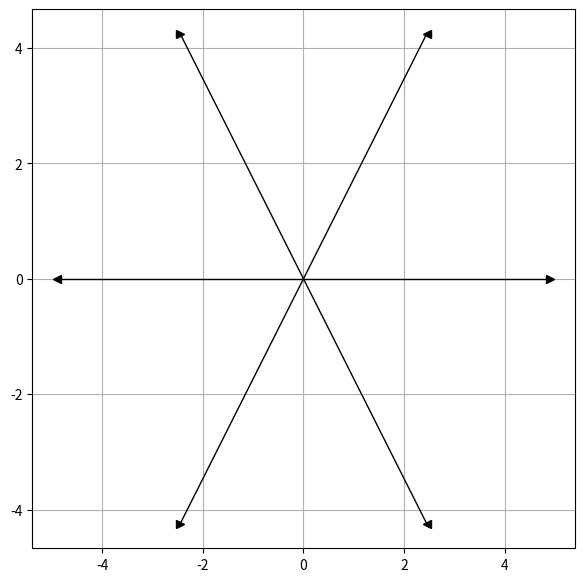
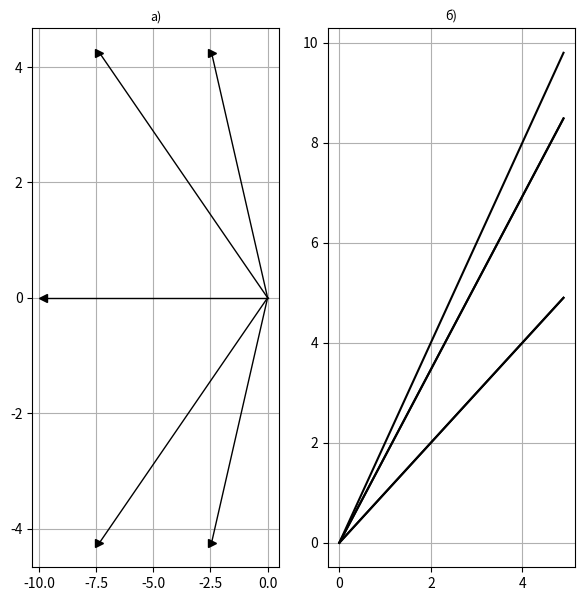

Source code (Python) for these figures, in order:
#!/usr/bin/env python
# coding: utf-8

# решение задачи деда Мазая

# Ячейка № 1

# подключение библиотеки numpy
import numpy as np

# подключение библиотеки matplotlib.pyplot
import matplotlib.pyplot as plt


# Ячейка № 2

# задание функции, возвращающей
# координаты радиуса-вектора
# материальной точки, движущейся
# с постоянной скоростью V0
# вдоль прямой, образующей
# с осью абсцисс угол Teta
def R(R0, V0, Teta, t):
    # R0 - радиус-вектор материальной точки в момент времени t = 0
    # V0 -скорость движения материальной точки
    # Teta - угол между осью абсцисс и траекторией движения
    #        материальной точки
    # t - массив, содержащий координаты узлов временной сетки

    # определение числа узлов временной сетки
    Nt = len(t)

    # инициализация массивов, используемых для
    # хранения координат материальной точки,
    # вычисленных в узлах временной сетки
    X = np.zeros(Nt)
    Y = np.zeros(Nt)

    # вычисление значений координат
    # материальной точки
    # в заданные моменты времени
    X[:] = R0[0] + V0 * np.cos(Teta) * t[:]
    Y[:] = R0[1] + V0 * np.sin(Teta) * t[:]

    return X, Y

# Ячейка № 3

# задание числа выпущенных зайцев
Nz = 6

# задание номеров выпущенных зайцев
Nz1 = 1
Nz2 = 2
Nz3 = 3
Nz4 = 4
Nz5 = 5
Nz6 = 6

# задание радиуса-вектора точки, в которой
# находились зайцы в момент времени t = 0
r0 = np.zeros(2)

# задание углов между прямыми,
# вдоль которых двигаются зайцы
# в системе координат деда Мазая,
# и осью абсцисс
Teta1 = 2 * np.pi / Nz * (Nz1 - 1)
Teta2 = 2 * np.pi / Nz * (Nz2 - 1)
Teta3 = 2 * np.pi / Nz * (Nz3 - 1)
Teta4 = 2 * np.pi / Nz * (Nz4 - 1)
Teta5 = 2 * np.pi / Nz * (Nz5 - 1)
Teta6 = 2 * np.pi / Nz * (Nz6 - 1)

# задание модуля скорости движения зайцев
v0 = 1

# задание шага временной сетки
dt = 0.1
# вычисление координат узлов временной сетки
t = np.arange(0, 5, dt)

# определение числа узлов временной сетки
N = len(t)

# вычисление в узлах заданной временной сетки
# координат точек, в которых находятся зайцы
r1 = R(r0, v0, Teta1, t)
r2 = R(r0, v0, Teta2, t)
r3 = R(r0, v0, Teta3, t)
r4 = R(r0, v0, Teta4, t)
r5 = R(r0, v0, Teta5, t)
r6 = R(r0, v0, Teta6, t)

# визуализация траекторий движения зайцев
# в системе координат деда Мазая
fig1 = plt.figure(figsize=(7, 7))
plt.plot(r1[0], r1[1], "k", lw=1)
plt.plot(r1[0][N - 1], r1[1][N - 1], ">k")
plt.plot(r2[0], r2[1], "k", lw=1)
plt.plot(r2[0][N - 1], r2[1][N - 1], "<k")
plt.plot(r3[0], r3[1], "k", lw=1)
plt.plot(r3[0][N - 1], r3[1][N - 1], ">k")
plt.plot(r4[0], r4[1], "k", lw=1)
plt.plot(r4[0][N - 1], r4[1][N - 1], "<k")
plt.plot(r5[0], r5[1], "k", lw=1)
plt.plot(r5[0][N - 1], r5[1][N - 1], ">k")
plt.plot(r6[0], r6[1], "k", lw=1)
plt.plot(r6[0][N - 1], r6[1][N - 1], "<k")
plt.grid(True)

plt.show()

# визуализация траекторий движения зайцев в
# системе координат первого зайца
fig2 = plt.figure(figsize=(7, 7))
ax = plt.subplot(1, 2, 1)
plt.plot(r2[0] - r1[0], r2[1] - r1[1], "k", lw=1)
plt.plot(r2[0][N - 1] - r1[0][N - 1], r2[1][N - 1] - r1[1][N - 1], ">k")
plt.plot(r3[0] - r1[0], r3[1] - r1[1], "k", lw=1)
plt.plot(r3[0][N - 1] - r1[0][N - 1], r3[1][N - 1] - r1[1][N - 1], ">k")
plt.plot(r4[0] - r1[0], r4[1] - r1[1], "k", lw=1)
plt.plot(r4[0][N - 1] - r1[0][N - 1], r4[1][N - 1] - r1[1][N - 1], "<k")
plt.plot(r5[0] - r1[0], r5[1] - r1[1], "k", lw=1)
plt.plot(r5[0][N - 1] - r1[0][N - 1], r5[1][N - 1] - r1[1][N - 1], ">k")
plt.plot(r6[0] - r1[0], r6[1] - r1[1], "k", lw=1)
plt.plot(r6[0][N - 1] - r1[0][N - 1], r6[1][N - 1] - r1[1][N - 1], ">k")
plt.grid(True)
ax.set_title("a)", fontsize=9)

# визуализация зависимостей расстояний
# между зайцами в выбранной системе координат
# от времени
ax = plt.subplot(1, 2, 2)
plt.plot(t, np.sqrt((r2[0] - r1[0]) ** 2 + (r2[1] - r1[1]) ** 2), "k")
plt.plot(t, np.sqrt((r3[0] - r1[0]) ** 2 + (r3[1] - r1[1]) ** 2), "k")
plt.plot(t, np.sqrt((r4[0] - r1[0]) ** 2 + (r4[1] - r1[1]) ** 2), "k")
plt.plot(t, np.sqrt((r5[0] - r1[0]) ** 2 + (r5[1] - r1[1]) ** 2), "k")
plt.plot(t, np.sqrt((r6[0] - r1[0]) ** 2 + (r6[1] - r1[1]) ** 2), "k")
plt.grid(True)
ax.set_title("б)", fontsize=9)

plt.show()
